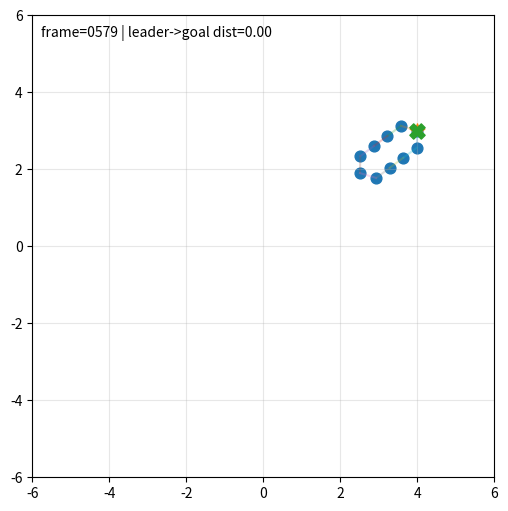

Write Python code to recreate this figure. (Note: this script raises an exception after producing the figure.)
import numpy as np
import matplotlib.pyplot as plt
from matplotlib.animation import FuncAnimation

# -----------------------
# Simple Multi-Agent Swarm (Top View)
# -----------------------
# Model: point-mass kinematics
#   x_{t+1} = x_t + v_t * dt
# Control:
#   v_i = v_goal(i) + v_consensus(i) + v_repulsion(i)
# - leader goes to goal
# - others follow via consensus
# - repulsion prevents collisions

def build_ring_neighbors(n: int):
    """Ring graph neighbors: i connected to i-1 and i+1 (mod n)."""
    nbrs = []
    for i in range(n):
        nbrs.append([(i - 1) % n, (i + 1) % n])
    return nbrs

def simulate():
    # ----- parameters -----
    np.random.seed(0)
    N = 10
    leader = 0

    dt = 0.05
    steps_per_frame = 2  # sim steps per animation frame

    # gains
    k_goal = 1.2          # leader attraction to goal
    k_cons = 0.8          # consensus / formation keeping
    k_rep = 0.04          # collision repulsion strength

    v_max = 1.8           # velocity limit
    rep_radius = 0.7      # start repulsion if closer than this
    damping = 0.15        # mild damping (helps stability)

    # initial positions (spread out)
    X = np.random.uniform(low=-4.0, high=-2.0, size=(N, 2))
    V = np.zeros((N, 2))

    # goal
    goal = np.array([4.0, 3.0])

    # neighbors graph
    neighbors = build_ring_neighbors(N)

    # ----- plotting -----
    fig, ax = plt.subplots(figsize=(7, 6))
    ax.set_aspect("equal", adjustable="box")
    ax.set_xlim(-6, 6)
    ax.set_ylim(-6, 6)
    ax.grid(True, alpha=0.3)

    scat = ax.scatter(X[:, 0], X[:, 1], s=60)
    leader_dot = ax.scatter([X[leader, 0]], [X[leader, 1]], s=120, marker="*", zorder=3)
    goal_dot = ax.scatter([goal[0]], [goal[1]], s=120, marker="X", zorder=3)

    # draw neighbor edges (updated each frame)
    lines = []
    for i in range(N):
        for j in neighbors[i]:
            if j > i:  # avoid duplicates
                (ln,) = ax.plot([X[i, 0], X[j, 0]], [X[i, 1], X[j, 1]], alpha=0.25)
                lines.append((i, j, ln))

    title = ax.text(0.02, 0.98, "", transform=ax.transAxes, va="top")

    def step_dynamics():
        nonlocal X, V

        # consensus term: pull toward neighbor average
        V_cons = np.zeros_like(V)
        for i in range(N):
            nbr = neighbors[i]
            x_avg = np.mean(X[nbr], axis=0)
            V_cons[i] = k_cons * (x_avg - X[i])

        # goal term: only leader pulled to goal
        V_goal = np.zeros_like(V)
        V_goal[leader] = k_goal * (goal - X[leader])

        # repulsion: pairwise
        V_rep = np.zeros_like(V)
        for i in range(N):
            for j in range(N):
                if j == i:
                    continue
                d = X[i] - X[j]
                dist = np.linalg.norm(d) + 1e-9
                if dist < rep_radius:
                    # repulsive magnitude grows when closer
                    mag = k_rep * (1.0 / dist - 1.0 / rep_radius) / (dist**2)
                    V_rep[i] += mag * (d / dist)

        # combine + damping
        V = (1.0 - damping) * V + (V_goal + V_cons + V_rep)

        # clamp speed
        speeds = np.linalg.norm(V, axis=1) + 1e-9
        scale = np.minimum(1.0, v_max / speeds)
        V = V * scale[:, None]

        # integrate
        X = X + V * dt

    def update(frame_idx: int):
        for _ in range(steps_per_frame):
            step_dynamics()

        scat.set_offsets(X)
        leader_dot.set_offsets([X[leader]])
        goal_dot.set_offsets([goal])

        # update edges
        for (i, j, ln) in lines:
            ln.set_data([X[i, 0], X[j, 0]], [X[i, 1], X[j, 1]])

        # stop condition (leader near goal)
        dist_to_goal = np.linalg.norm(X[leader] - goal)
        title.set_text(f"frame={frame_idx:04d} | leader->goal dist={dist_to_goal:.2f}")
        return (scat, leader_dot, goal_dot, title, *[ln for (_, _, ln) in lines])

    ani = FuncAnimation(fig, update, frames=600, interval=30, blit=True)
    ani.save('animation.mp4', fps=30)
    plt.show()

if __name__ == "__main__":
    simulate()
